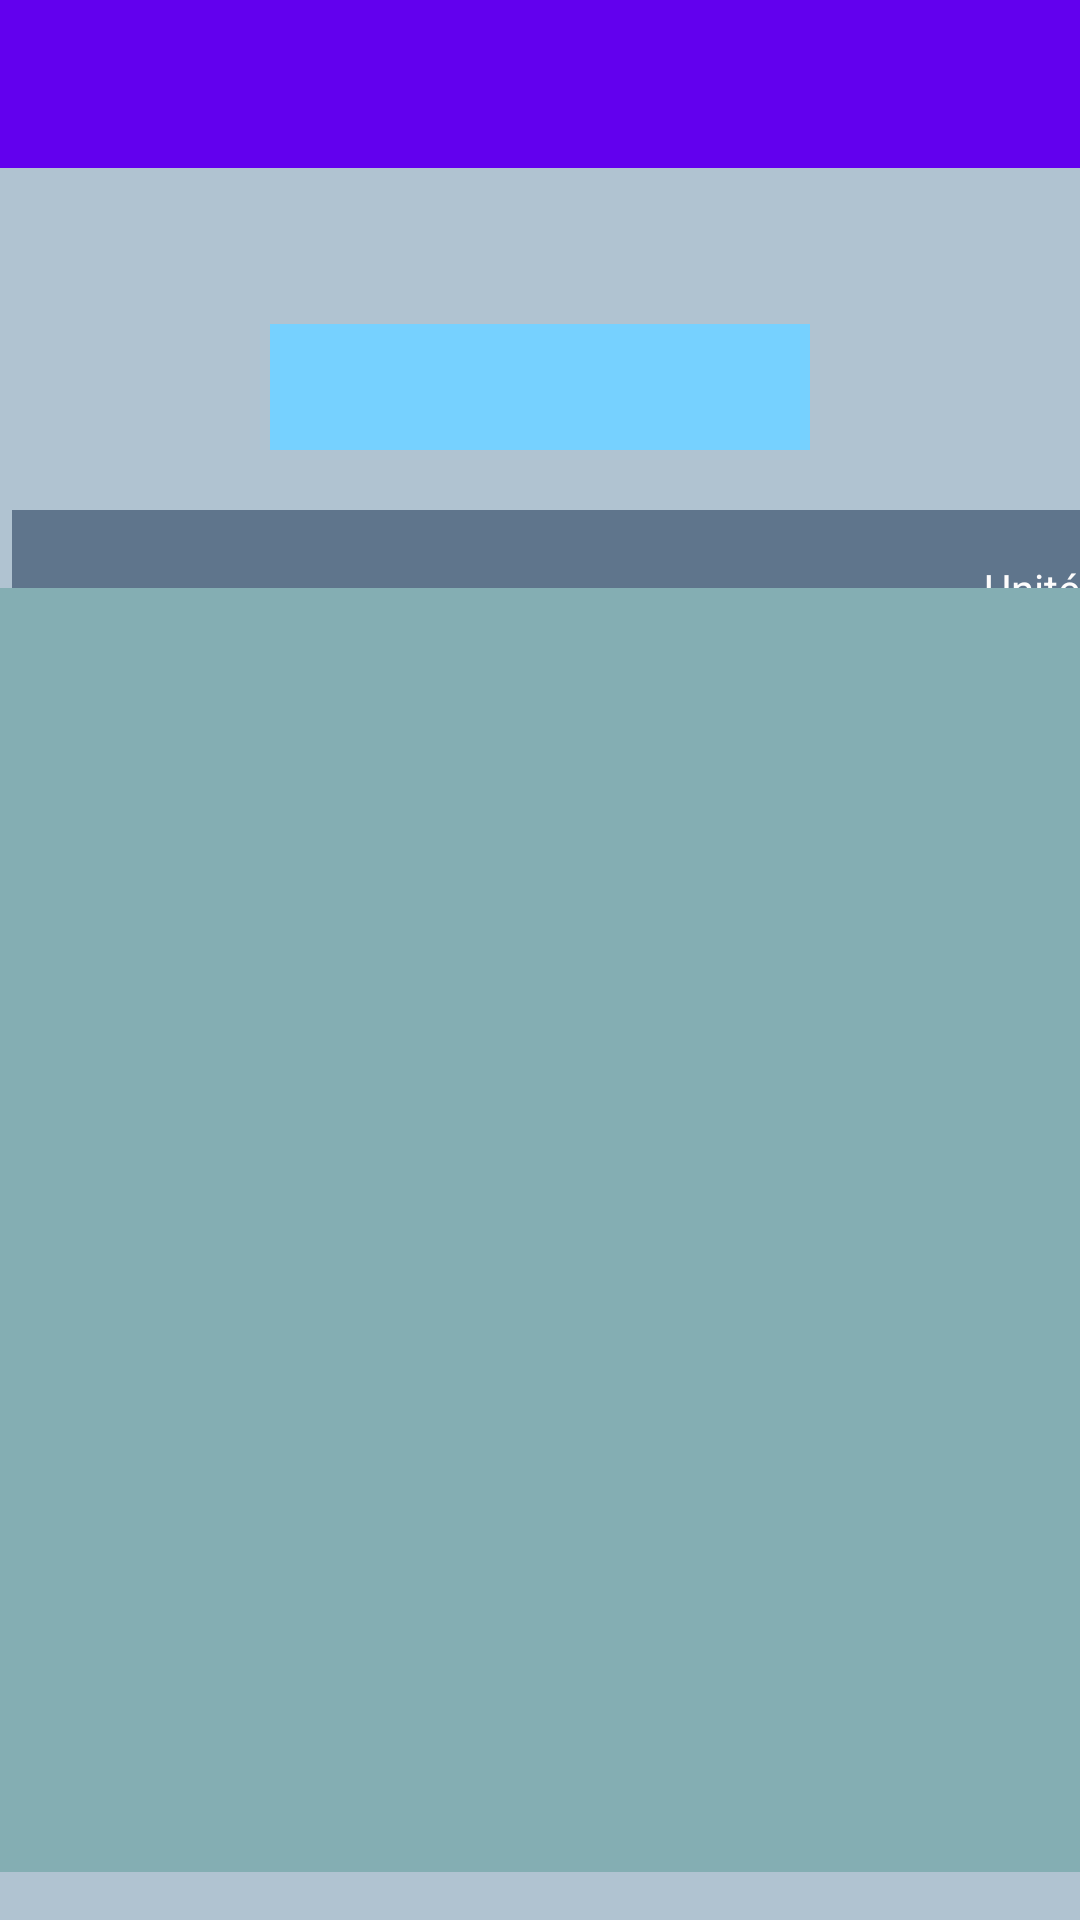

Android layout source for this screen:
<!-- AndroidManifest.xml: application theme Theme.Labo1 -->
<!-- res/layout/activity_main.xml -->
<?xml version="1.0" encoding="utf-8"?>
<androidx.constraintlayout.widget.ConstraintLayout xmlns:android="http://schemas.android.com/apk/res/android"
    xmlns:app="http://schemas.android.com/apk/res-auto"
    xmlns:tools="http://schemas.android.com/tools"
    android:layout_width="match_parent"
    android:layout_height="match_parent"
    android:background="#B0C3D1"
    tools:context=".MainActivity">

    <androidx.appcompat.widget.Toolbar
        android:id="@+id/toolbar"
        android:layout_width="409dp"
        android:layout_height="wrap_content"
        android:background="?attr/colorPrimary"
        android:minHeight="?attr/actionBarSize"
        android:theme="?attr/actionBarTheme"
        app:layout_constraintEnd_toEndOf="parent"
        app:layout_constraintStart_toStartOf="parent"
        app:layout_constraintTop_toTopOf="parent" />


    <Spinner
        android:id="@+id/spinner"
        android:layout_width="180dp"
        android:layout_height="42dp"
        android:layout_marginStart="4dp"
        android:layout_marginTop="52dp"
        android:background="@color/material_dynamic_primary80"
        android:foregroundTint="#F34949"
        android:gravity="center|center_vertical"
        android:spinnerMode="dropdown"
        app:layout_constraintEnd_toEndOf="parent"
        app:layout_constraintHorizontal_bias="0.488"
        app:layout_constraintStart_toStartOf="parent"
        app:layout_constraintTop_toBottomOf="@+id/toolbar" />


    <androidx.constraintlayout.widget.ConstraintLayout
        android:id="@+id/constraintLayout4"
        android:layout_width="403dp"
        android:layout_height="61dp"
        android:layout_marginStart="4dp"
        android:layout_marginTop="20dp"
        android:layout_marginEnd="4dp"
        android:background="#5F758C"
        app:layout_constraintEnd_toEndOf="parent"
        app:layout_constraintHorizontal_bias="0.0"
        app:layout_constraintStart_toStartOf="parent"
        app:layout_constraintTop_toBottomOf="@+id/spinner">

        <TextView

            android:id="@+id/textNom"
            android:gravity="center_vertical"
            android:layout_width="109dp"
            android:layout_height="33dp"
            android:layout_marginTop="20dp"
            android:layout_marginBottom="16dp"
            android:text="@string/NomDuProduit"
            android:textColor="#F3F0F0"
            app:layout_constraintBottom_toBottomOf="parent"
            app:layout_constraintStart_toEndOf="@+id/textRef"
            app:layout_constraintTop_toTopOf="parent"
            app:layout_constraintVertical_bias="0.444" />

        <TextView
            android:id="@+id/textCateg"
            android:gravity="center_vertical"
            android:layout_width="96dp"
            android:layout_height="34dp"
            android:layout_marginTop="20dp"
            android:layout_marginBottom="16dp"
            android:text="@string/CodeCatégorie"
            android:textColor="#F3F0F0"
            app:layout_constraintBottom_toBottomOf="parent"
            app:layout_constraintStart_toEndOf="@+id/textNom"
            app:layout_constraintTop_toTopOf="parent"
            app:layout_constraintVertical_bias="0.444" />

        <TextView
            android:id="@+id/textPrix"
            android:gravity="center_vertical"
            android:layout_width="83dp"
            android:layout_height="33dp"
            android:layout_marginTop="20dp"
            android:layout_marginBottom="16dp"
            android:text="@string/PrixUnitaire"
            android:textColor="#F3F0F0"
            app:layout_constraintBottom_toBottomOf="parent"
            app:layout_constraintStart_toEndOf="@+id/textCateg"
            app:layout_constraintTop_toTopOf="parent"
            app:layout_constraintVertical_bias="0.375" />

        <TextView
            android:id="@+id/textQTe"
            android:gravity="center_vertical"
            android:layout_width="66dp"
            android:layout_height="33dp"
            android:layout_marginTop="20dp"
            android:layout_marginBottom="16dp"
            android:text="@string/UnitéEnStock"
            android:textColor="#FDFCFC"
            app:layout_constraintBottom_toBottomOf="parent"
            app:layout_constraintStart_toEndOf="@+id/textPrix"
            app:layout_constraintTop_toTopOf="parent"
            app:layout_constraintVertical_bias="0.454" />

        <TextView
            android:id="@+id/textRef"
            android:gravity="center_vertical"
            android:layout_width="32dp"
            android:layout_height="33dp"
            android:layout_marginStart="4dp"
            android:layout_marginTop="20dp"
            android:layout_marginBottom="16dp"
            android:text="@string/ref"
            android:textColor="#EFE9E9"
            app:layout_constraintBottom_toBottomOf="parent"
            app:layout_constraintStart_toStartOf="parent"
            app:layout_constraintTop_toTopOf="parent"
            app:layout_constraintVertical_bias="0.444" />


    </androidx.constraintlayout.widget.ConstraintLayout>


    <androidx.recyclerview.widget.RecyclerView
        android:id="@+id/recylerview"
        android:layout_width="391dp"
        android:layout_height="428dp"
        android:layout_marginBottom="16dp"
        android:background="#84AEB3"
        app:layout_constraintBottom_toBottomOf="parent"
        app:layout_constraintEnd_toEndOf="parent"
        app:layout_constraintHorizontal_bias="0.529"
        app:layout_constraintStart_toStartOf="parent" />

    <TextView
        android:id="@+id/afficheInventaire"
        android:layout_width="397dp"
        android:layout_height="36dp"
        android:layout_marginStart="4dp"
        android:layout_marginEnd="4dp"
        android:background="#84AEB3"
        android:text="Inventaire total"
        android:textAlignment="center"
        android:textSize="20dp"
        android:visibility="gone"
        app:layout_constraintBottom_toTopOf="@+id/recylerview"
        app:layout_constraintEnd_toEndOf="parent"
        app:layout_constraintStart_toStartOf="parent"
        app:layout_constraintTop_toBottomOf="@+id/constraintLayout4" />

</androidx.constraintlayout.widget.ConstraintLayout>
<!-- resources referenced by this layout -->
<resources>
  <string name="NomDuProduit">Produit</string>
  <string name="PrixUnitaire">Prix unité</string>
  <string name="ref">ref</string>
  <style name="Theme.Labo1" parent="Theme.MaterialComponents.DayNight.NoActionBar">
          
          <item name="colorPrimary">@color/purple_500</item>
          <item name="colorPrimaryVariant">@color/purple_700</item>
          <item name="colorOnPrimary">@color/white</item>
          
          <item name="colorSecondary">@color/teal_200</item>
          <item name="colorSecondaryVariant">@color/teal_700</item>
          <item name="colorOnSecondary">@color/black</item>
          
          <item name="android:statusBarColor" tools:targetApi="l">?attr/colorPrimaryVariant</item>
          
      </style>
  <!-- not gathered from this repository: default colours our renderer supplied (Android Studio template values) -->
  <color name="purple_500">#FF6200EE</color>
  <color name="purple_700">#FF3700B3</color>
  <color name="teal_200">#FF03DAC5</color>
  <color name="teal_700">#FF018786</color>
  <color name="black">#FF000000</color>
  <color name="white">#FFFFFFFF</color>
</resources>
